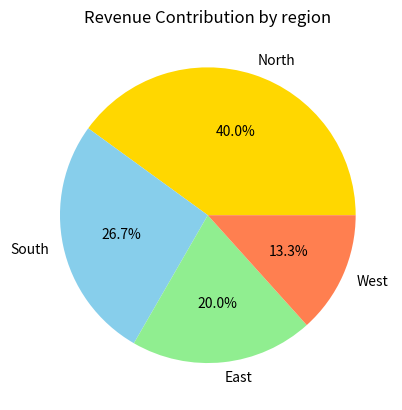

Reproduce this figure in Python.
import matplotlib.pyplot as plt

regions = ['North','South','East','West']
revenue = [3000, 2000, 1500, 1000]

plt.pie(revenue, labels=regions, autopct='%1.1f%%',colors=['gold','skyblue','lightgreen','coral'])
plt.title('Revenue Contribution by region')
plt.show()
